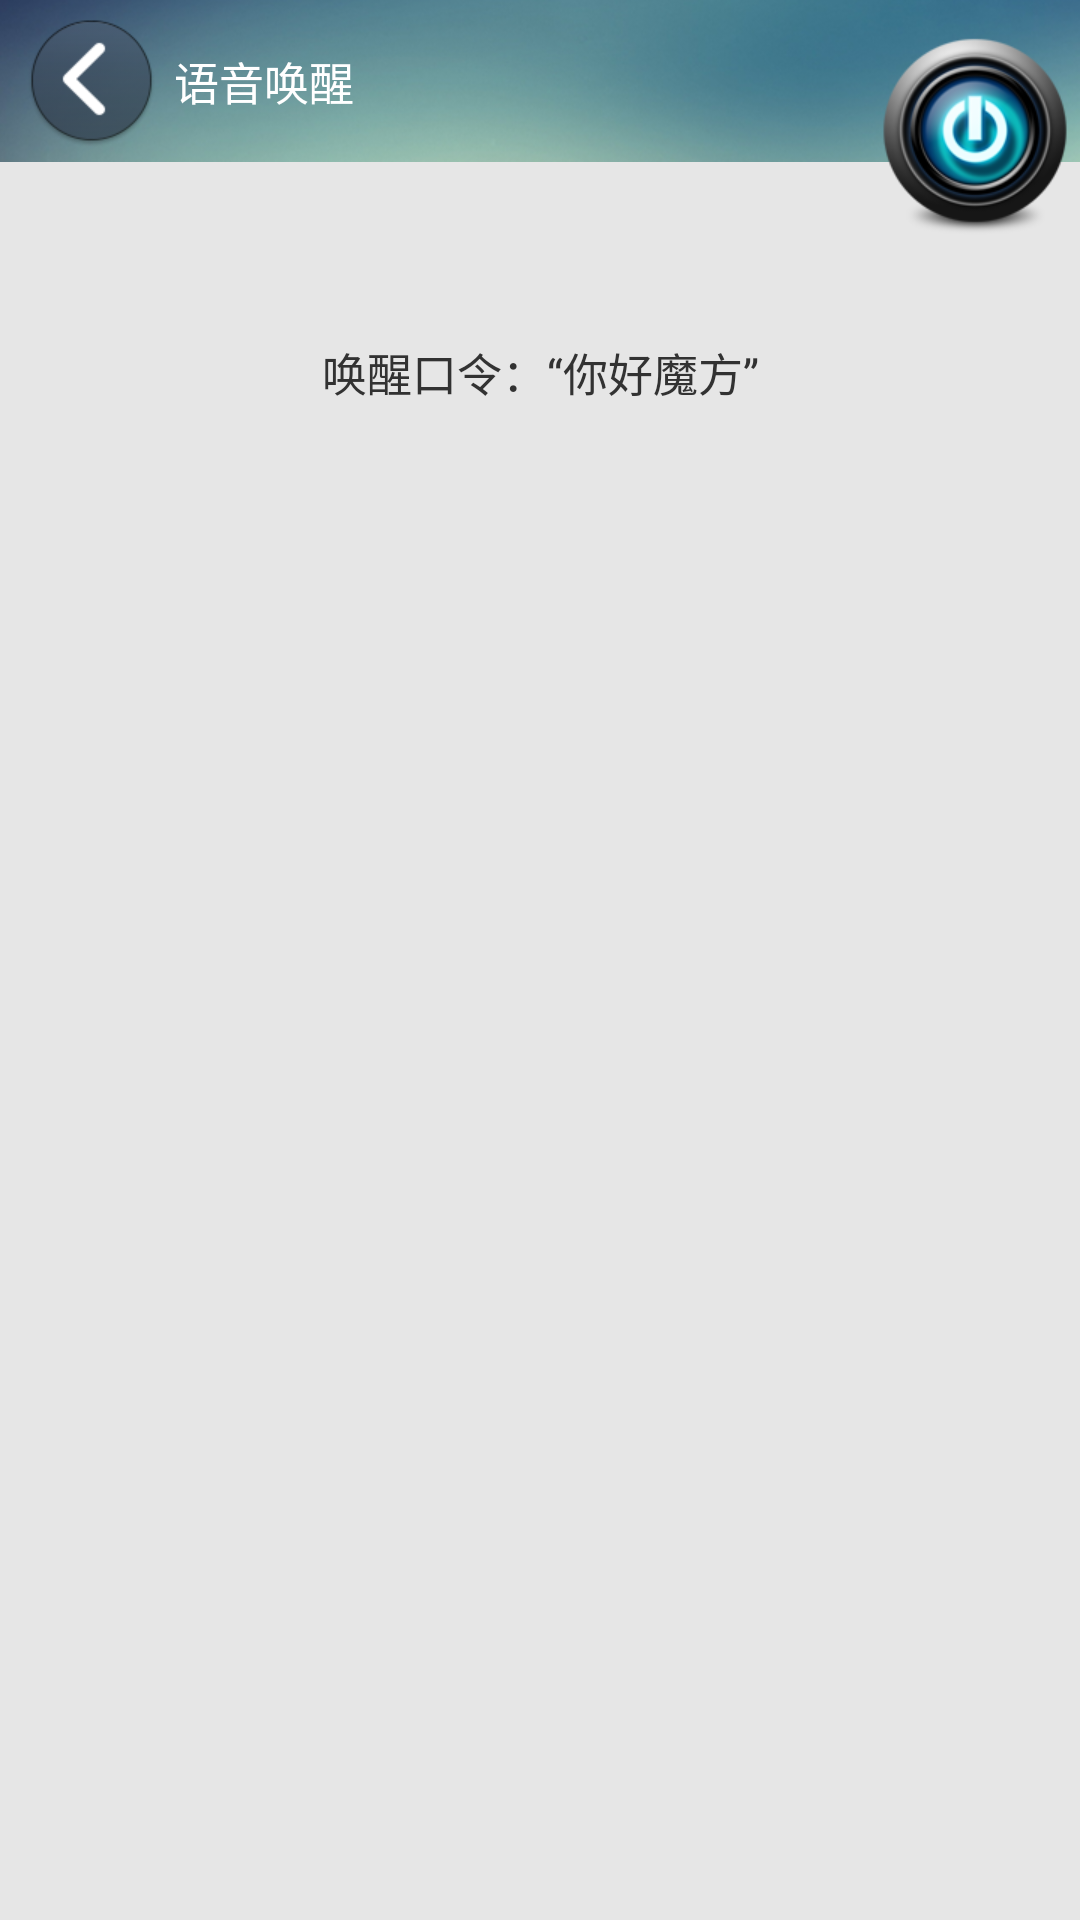

Android layout source for this screen:
<!-- AndroidManifest.xml: application theme AppTheme -->
<!-- res/layout/fragment_wakeup.xml -->
<?xml version="1.0" encoding="utf-8"?>
<LinearLayout xmlns:android="http://schemas.android.com/apk/res/android"
    android:layout_width="fill_parent"
    android:layout_height="fill_parent"
    android:background="#e6e6e6"
    android:orientation="vertical" >

    <RelativeLayout
        android:layout_width="match_parent"
        android:layout_height="wrap_content" >

        <LinearLayout
            android:id="@+id/chinese_back"
            android:layout_width="match_parent"
            android:layout_height="wrap_content"
            android:layout_gravity="center"
            android:background="@drawable/title_new2"
            android:orientation="horizontal" >

            <ImageView
                android:id="@+id/logo_image"
                android:layout_width="wrap_content"
                android:layout_height="wrap_content"
                android:layout_gravity="center"
                android:layout_marginLeft="8dp"
                android:src="@drawable/back_normal_new" />

            <TextView
                android:id="@+id/textview1"
                android:layout_width="wrap_content"
                android:layout_height="wrap_content"
                android:layout_gravity="center"
                android:layout_marginLeft="5dp"
                android:textColor="#ffffff"
                android:text="语音唤醒"
                android:textSize="15sp" />
        </LinearLayout>

        <ImageView
            android:layout_width="wrap_content"
            android:layout_height="wrap_content"
            android:layout_alignParentRight="true"
            android:layout_marginTop="10dip"
            android:background="@drawable/wakeup_icon" />
    </RelativeLayout>

    <LinearLayout
        android:layout_width="fill_parent"
        android:layout_height="wrap_content"
        android:layout_marginLeft="8dp"
        android:layout_marginRight="8dp"
        android:layout_marginTop="8dp"
        android:background="@drawable/wakeup_text_new"
        android:gravity="center"
        android:orientation="vertical" >

        <TextView
            android:id="@+id/tv_version"
            android:layout_width="fill_parent"
            android:layout_height="wrap_content"
            android:layout_marginTop="25dp"
            android:gravity="center"
            android:text="@string/tv_result"
            android:textSize="15sp" />

        <TextView
            android:id="@+id/tv_result"
            android:layout_width="fill_parent"
            android:layout_height="wrap_content"
            android:layout_weight="1"
            android:gravity="center"
            android:text=""
            android:textSize="20sp" />

        <ImageView
            android:id="@+id/imageview1"
            android:layout_width="wrap_content"
            android:layout_height="wrap_content"
            android:layout_marginTop="85dp"
            android:layout_weight="1"
            android:src="@drawable/logo"
            android:visibility="invisible" />

        <ImageView
            android:id="@+id/imageview_success"
            android:layout_width="wrap_content"
            android:layout_height="wrap_content"
            android:layout_marginTop="10dp"
            android:layout_weight="1"
            android:src="@drawable/success"
            android:visibility="invisible" />

        <TextView
            android:id="@+id/tv_text"
            android:layout_width="fill_parent"
            android:layout_height="wrap_content"
            android:layout_marginBottom="44dp"
            android:layout_weight="1"
            android:gravity="center"
            android:text=""
            android:textColor="@color/dark_green"
            android:textSize="20sp"
            android:visibility="invisible" />
    </LinearLayout>

</LinearLayout>
<!-- resources referenced by this layout -->
<resources>
  <color name="dark_green">#008000</color>
  <!-- drawable back_normal_new: png bitmap (drawable-xhdpi, 7182 bytes) -->
  <!-- drawable logo: png bitmap (drawable-xhdpi, 11137 bytes) -->
  <!-- drawable success: png bitmap (drawable-xhdpi, 1928 bytes) -->
  <!-- drawable title_new2: png bitmap (drawable-xhdpi, 60861 bytes) -->
  <!-- drawable wakeup_icon: png bitmap (drawable-xhdpi, 26582 bytes) -->
  <string name="tv_result">唤醒口令：“你好魔方”</string>
  <style name="AppTheme" parent="AppBaseTheme">
          
      </style>
  <style name="AppBaseTheme" parent="android:Theme.Light">
          
      </style>
</resources>
